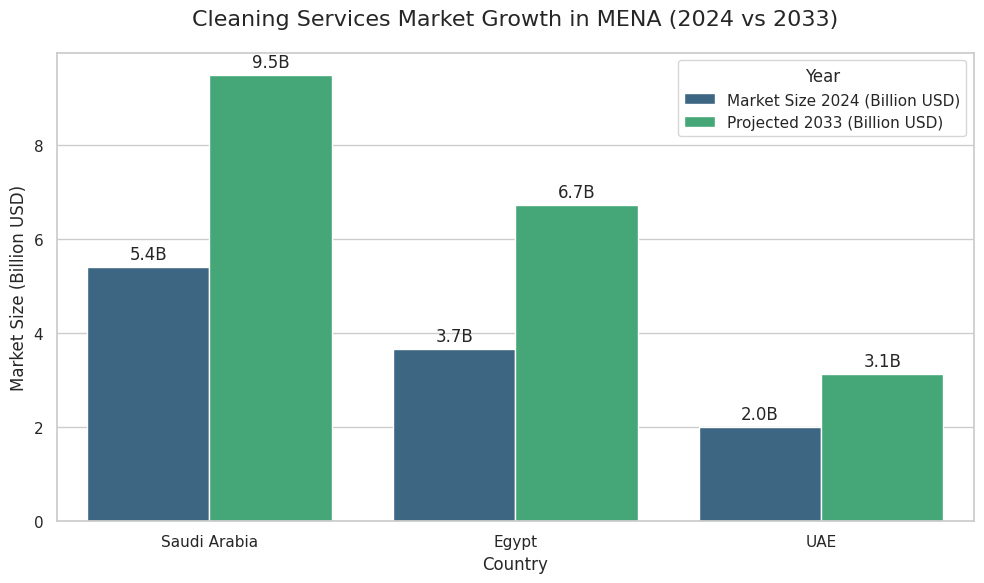

Generate this figure with matplotlib: (Note: this script raises an exception after producing the figure.)
import matplotlib.pyplot as plt
import pandas as pd
import seaborn as sns
import numpy as np

# Set style
sns.set_theme(style="whitegrid")
plt.rcParams['font.family'] = 'sans-serif'

# 1. Market Growth Chart (Egypt, Saudi, UAE)
def create_market_chart():
    data = {
        'Country': ['Saudi Arabia', 'Egypt', 'UAE'],
        'Market Size 2024 (Billion USD)': [5.4, 3.67, 2.0],
        'Projected 2033 (Billion USD)': [9.49, 6.73, 3.13]
    }
    df = pd.DataFrame(data)
    
    # Melt for grouped bar chart
    df_melted = df.melt(id_vars='Country', var_name='Year', value_name='Value')
    
    plt.figure(figsize=(10, 6))
    ax = sns.barplot(x='Country', y='Value', hue='Year', data=df_melted, palette='viridis')
    
    plt.title('Cleaning Services Market Growth in MENA (2024 vs 2033)', fontsize=16, pad=20)
    plt.ylabel('Market Size (Billion USD)', fontsize=12)
    plt.xlabel('Country', fontsize=12)
    
    # Add values on bars
    for container in ax.containers:
        ax.bar_label(container, fmt='%.1fB', padding=3)
        
    plt.tight_layout()
    plt.savefig('docs/market_growth_mena.png')
    plt.close()

# 2. Employment/Gig Economy Stats
def create_gig_stats_chart():
    # Data for Informal vs Formal Employment in Egypt (approx 64% informal)
    labels = ['Informal Employment', 'Formal Employment']
    sizes = [64, 36]
    colors = ['#ff9999', '#66b3ff']
    
    plt.figure(figsize=(8, 8))
    plt.pie(sizes, labels=labels, colors=colors, autopct='%1.1f%%', startangle=90, pctdistance=0.85, explode=(0.05, 0))
    
    # Draw circle
    centre_circle = plt.Circle((0,0), 0.70, fc='white')
    fig = plt.gcf()
    fig.gca().add_artist(centre_circle)
    
    plt.title('Egypt Workforce Composition: The Need for Formalization', fontsize=16)
    plt.tight_layout()
    plt.savefig('docs/employment_stats.png')
    plt.close()

# 3. Customer Pain Points Heatmap (Synthetic based on common issues)
def create_pain_points_heatmap():
    # Synthetic data represents 'Severity' of issues across different segments
    issues = ['Trust/Safety', 'Price Transparency', 'Availability', 'Quality Consistency']
    segments = ['Households', 'Offices', 'Busy Professionals']
    
    data = np.array([
        [9, 7, 8, 9],  # Households (High trust issue)
        [6, 9, 8, 7],  # Offices (High price/contract issue)
        [8, 6, 9, 8]   # Professionals (High availability issue)
    ])
    
    plt.figure(figsize=(10, 6))
    sns.heatmap(data, annot=True, xticklabels=issues, yticklabels=segments, cmap='Reds', vmin=0, vmax=10)
    plt.title('Customer Pain Points Severity Analysis', fontsize=16, pad=20)
    plt.tight_layout()
    plt.savefig('docs/pain_points_heatmap.png')
    plt.close()

if __name__ == "__main__":
    create_market_chart()
    create_gig_stats_chart()
    create_pain_points_heatmap()
